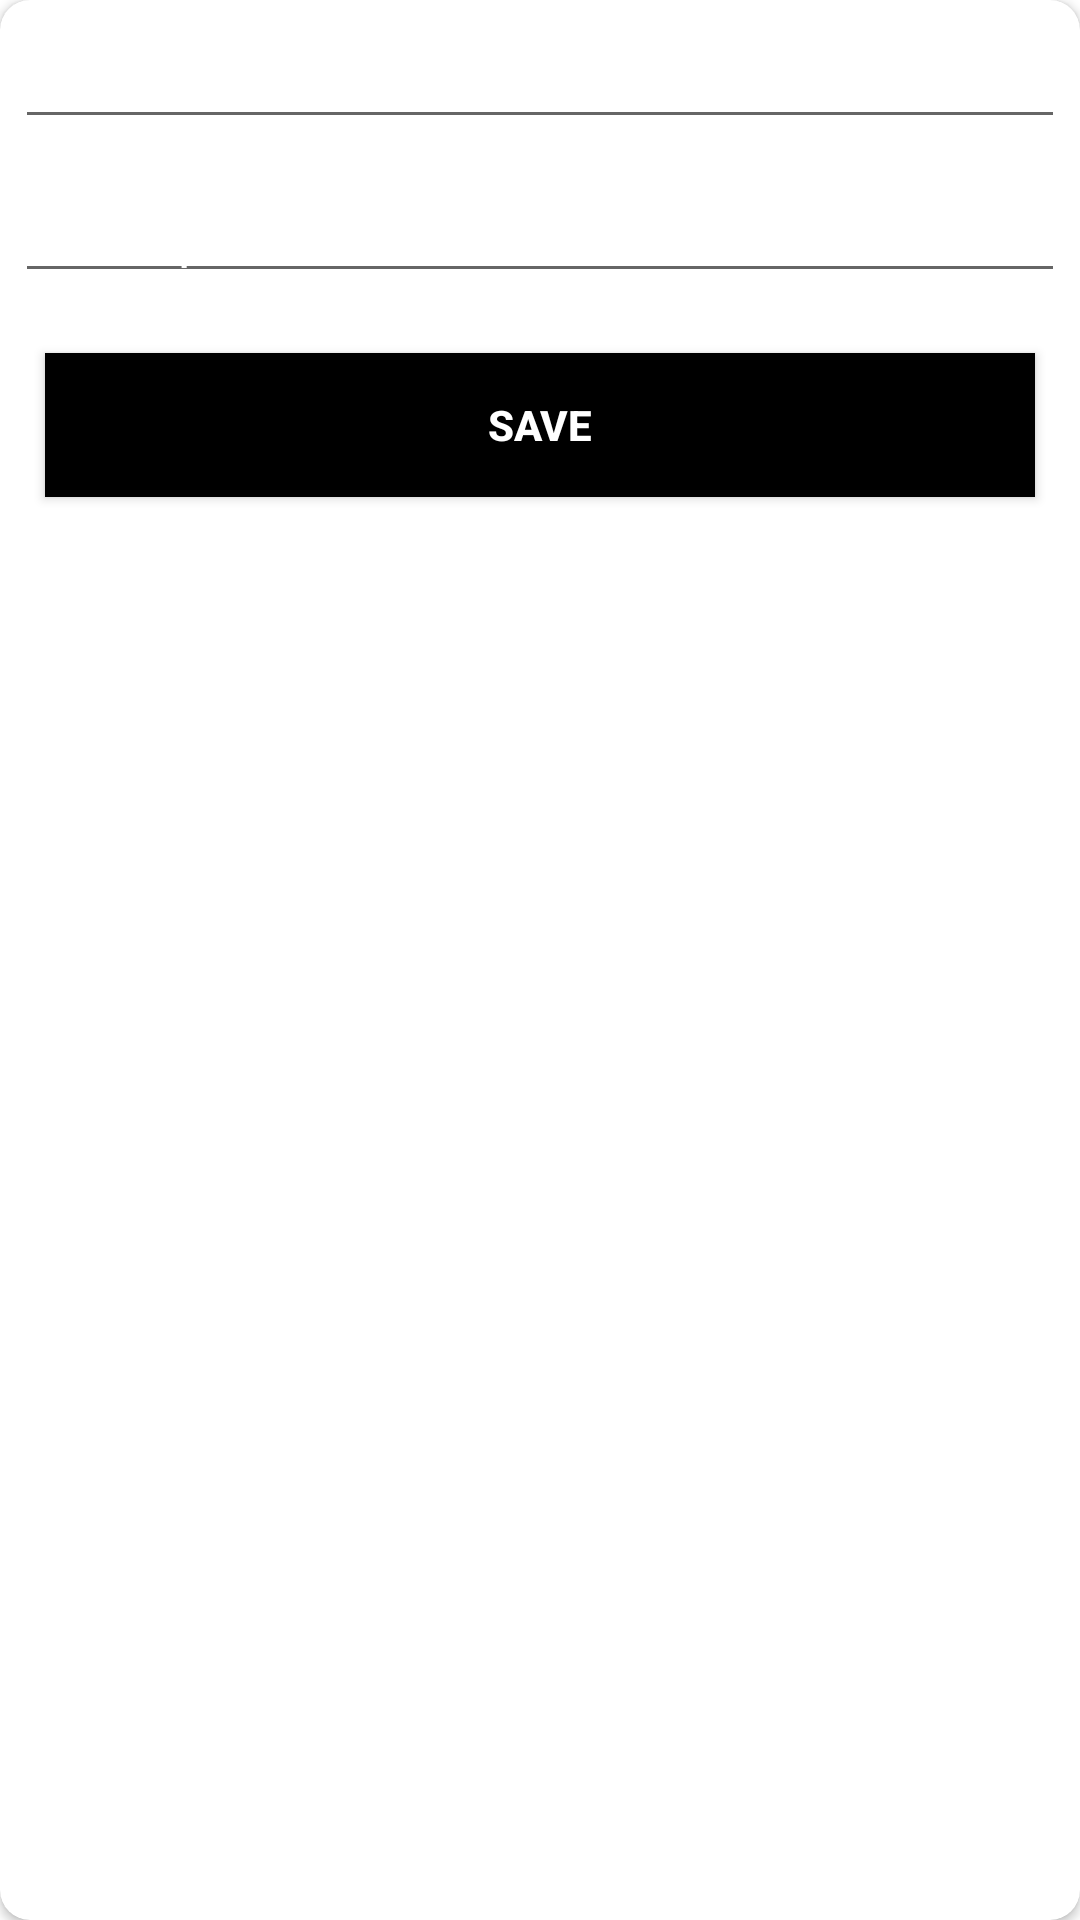

Android layout source for this screen:
<!-- AndroidManifest.xml: application theme AppTheme -->
<!-- res/layout/activity_addinfo2.xml -->
<?xml version="1.0" encoding="utf-8"?>
<androidx.cardview.widget.CardView xmlns:android="http://schemas.android.com/apk/res/android"
    xmlns:app="http://schemas.android.com/apk/res-auto"
    xmlns:tools="http://schemas.android.com/tools"
    android:layout_width="match_parent"
    android:layout_height="wrap_content"
    android:layout_margin="10dp"
    app:cardCornerRadius="10dp"
    android:layout_gravity="center"
    tools:context=".addinfo2">
    
    <LinearLayout
        android:layout_width="match_parent"
        android:layout_height="200dp"
        android:background="@drawable/bglgn"
        android:orientation="vertical">


        <EditText
            android:id="@+id/title"
            android:layout_width="match_parent"
            android:layout_height="wrap_content"
            android:layout_margin="5dp"
            android:hint="Title"
            android:textColor="@android:color/white"
            android:textColorHint="@android:color/white" />

        <EditText
            android:id="@+id/desc"
            android:layout_width="match_parent"
            android:layout_height="wrap_content"
            android:layout_margin="5dp"
            android:hint="Description"
            android:textColor="@android:color/white"
            android:textColorHint="@android:color/white" />

        <Button

            android:id="@+id/addnotes"
            android:layout_width="match_parent"
            android:layout_height="wrap_content"
            android:layout_margin="15dp"
            android:background="#000"
            android:onClick="AddEvent"
            android:text="Save"
            android:textColor="@android:color/white"
            android:textStyle="bold" />

    </LinearLayout>




</androidx.cardview.widget.CardView>
<!-- resources referenced by this layout -->
<resources>

</resources>
